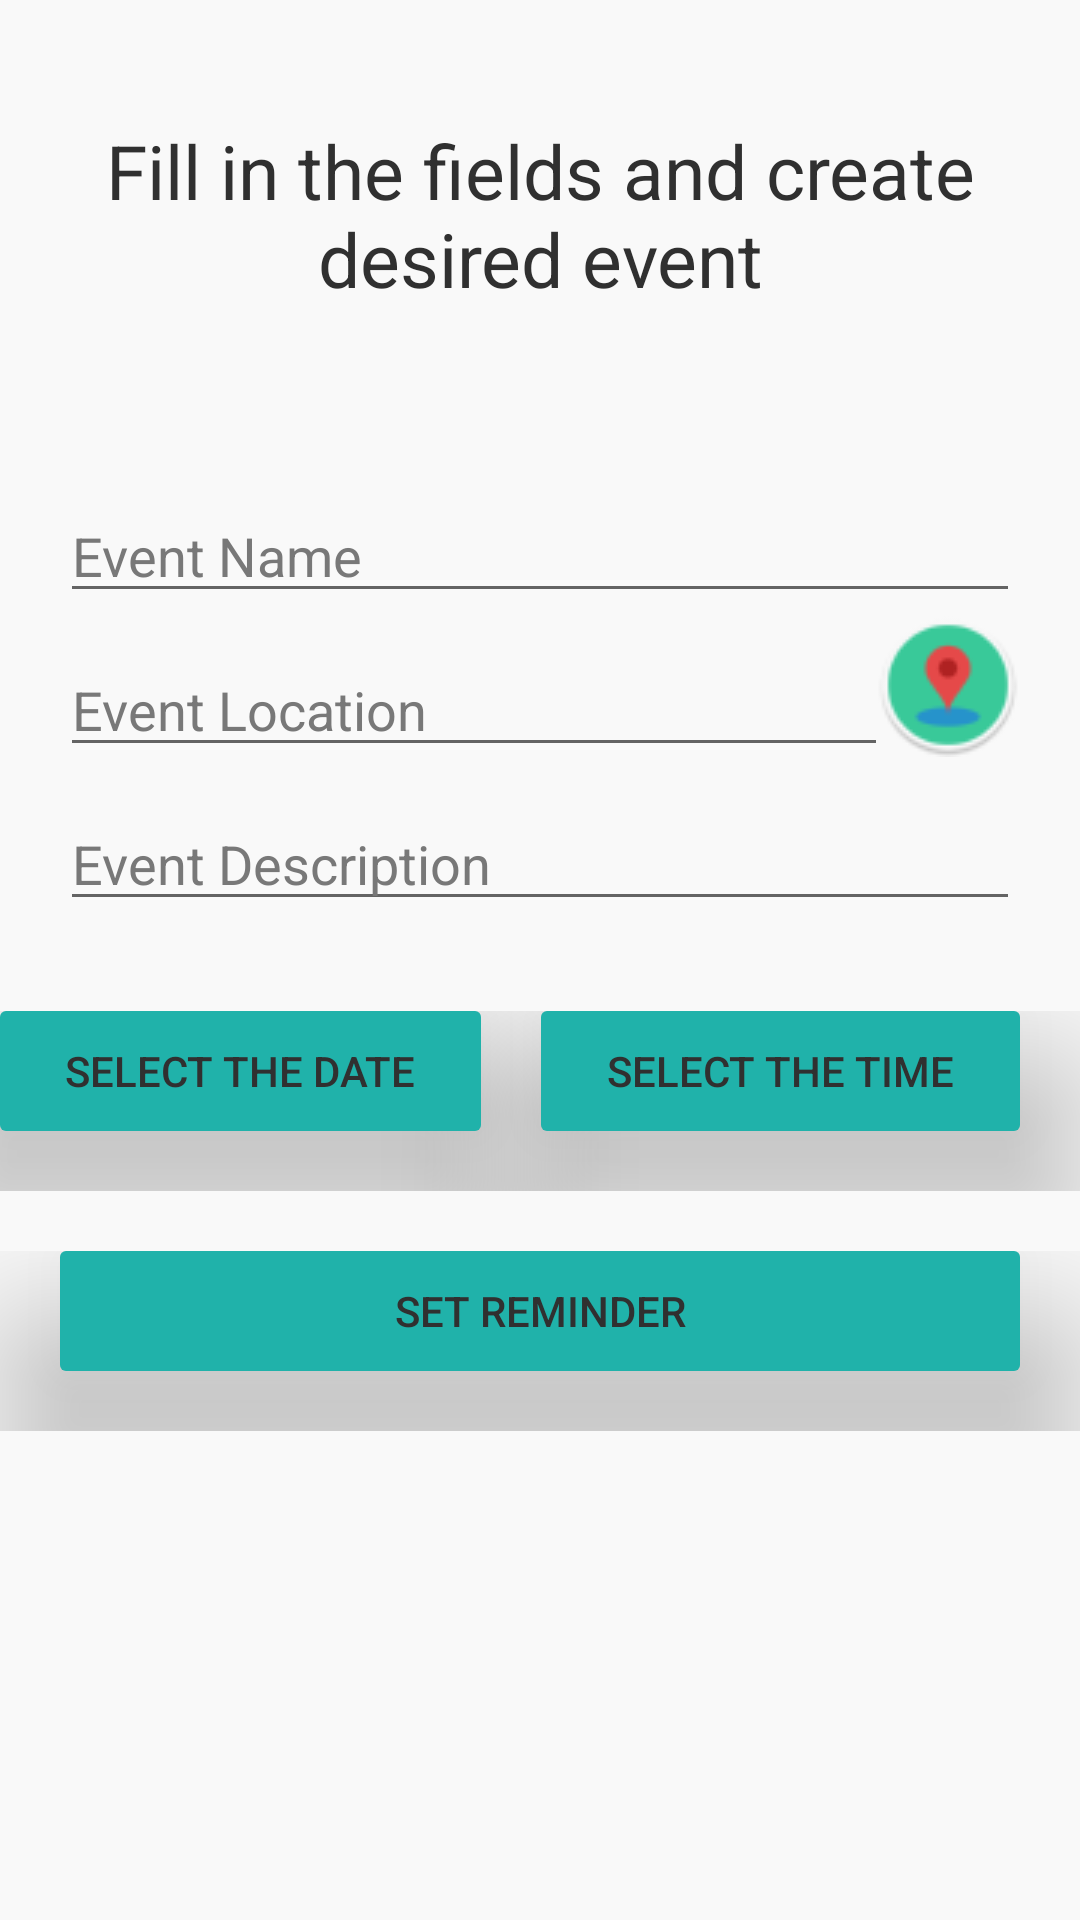

Reconstruct the res/layout file that produces this screen, plus the resources it refers to.
<!-- AndroidManifest.xml: application theme AppTheme -->
<!-- res/layout/activity_main.xml -->
<?xml version="1.0" encoding="utf-8"?>
<ScrollView
    xmlns:android="http://schemas.android.com/apk/res/android"
    android:layout_height="match_parent"
    android:layout_width="match_parent"
    android:background="@color/grayThird">


<LinearLayout
    xmlns:android="http://schemas.android.com/apk/res/android"
    android:layout_width="match_parent"
    android:layout_height="match_parent"
    android:orientation="vertical">


    <TextView
        android:layout_width="match_parent"
        android:layout_height="wrap_content"
        android:layout_marginLeft="20dp"
        android:layout_marginRight="20dp"
        android:id="@+id/text1"
        android:layout_marginTop="40sp"
        android:text="@string/instruction"
        android:textSize="25sp"
        android:textDirection="ltr"
        android:gravity="center"
        android:textColor="#303030"/>

    <EditText
        android:layout_width="match_parent"
        android:layout_height="wrap_content"
        android:id="@+id/editText1"
        android:layout_marginLeft="20dp"
        android:layout_marginRight="20dp"
        android:layout_marginTop="60dp"
        android:layout_below="@+id/text2"
        android:layout_gravity="center"
        android:inputType="text"
        android:hint="@string/event_name"
        android:textColorHint="#787878"/>

    <RelativeLayout
        android:layout_width="wrap_content"
        android:layout_height="match_parent">



    <EditText
        android:layout_width="match_parent"
        android:layout_height="wrap_content"
        android:id="@+id/editText2"
        android:layout_marginLeft="20dp"
        android:layout_marginRight="20dp"
        android:layout_marginTop="10dp"
        android:layout_below="@+id/editText1"
        android:layout_gravity="center"
        android:inputType="text"
        android:hint="@string/event_location"
        android:textColorHint="#787878"/>

        <ImageButton
            android:layout_width="wrap_content"
            android:layout_height="wrap_content"
            android:layout_alignRight="@+id/editText2"
            android:src="@drawable/location"
            android:background="@color/grayThird"
            android:id="@+id/locationButton"


        />

    </RelativeLayout>

    <EditText
        android:layout_width="match_parent"
        android:layout_height="wrap_content"
        android:id="@+id/editText3"
        android:layout_marginLeft="20dp"
        android:layout_marginRight="20dp"
        android:layout_marginTop="10dp"
        android:layout_below="@+id/editText2"
        android:layout_gravity="center"
        android:inputType="text"
        android:hint="@string/event_description"
        android:textColorHint="#787878"
        />

    <LinearLayout
        android:layout_width="match_parent"
        android:layout_height="60dp"
        android:orientation="horizontal"
        android:layout_marginTop="30dp"
        android:clickable="true">

        <Button
            android:layout_width="wrap_content"
            android:layout_height="40dp"
            android:layout_marginLeft="20dp"
            android:layout_marginRight="20dp"
            android:layout_marginEnd="20dp"
            android:gravity="center"
            android:text="@string/pick_date"
            android:textColor="#303030"
            android:onClick="showDatePickerDialog"
            android:layout_weight="0.04"
            android:id="@+id/dateButton"
            android:clickable="true"
            style="@style/dugme"
            android:elevation="30dp"
            android:translationZ="30dp"/>

        <Button
            android:layout_width="wrap_content"
            android:layout_height="40dp"
            android:layout_marginRight="20dp"
            android:layout_marginLeft="10dp"
            android:layout_marginEnd="20dp"
            android:gravity="center"
            android:text="@string/pick_time"
            android:textColor="#303030"
            android:onClick="showTimePickerDialog"
            android:layout_weight="0.04"
            android:id="@+id/timeButton"
            android:clickable="true"
            style="@style/dugme"
            android:elevation="30dp"
            android:translationZ="30dp" />

    </LinearLayout>

    <LinearLayout
        android:layout_width="match_parent"
        android:layout_height="60dp"
        android:orientation="horizontal"
        android:layout_marginTop="20dp">

        <Button
            android:layout_width="wrap_content"
            android:layout_height="40dp"
            android:layout_marginLeft="20dp"
            android:layout_marginRight="20dp"
            android:gravity="center"
            android:text="@string/set_event"
            android:textColor="#303030"
            android:layout_weight="0.04"
            android:id="@+id/setEvent"
            android:onClick="setEvent"
            android:clickable="true"
            style="@style/dugme"
            android:elevation="30dp"
            android:translationZ="30dp" />

        </LinearLayout>


</LinearLayout>


</ScrollView>
<!-- resources referenced by this layout -->
<resources>
  <item name="grayThird" type="color">#f9f9f9</item>
  <!-- drawable location: png bitmap (drawable-mdpi, 3464 bytes) -->
  <string name="event_description">Event Description</string>
  <string name="event_location">Event Location</string>
  <string name="event_name">Event Name</string>
  <string name="instruction">Fill in the fields and create desired event</string>
  <string name="pick_date">Select the date</string>
  <string name="pick_time">Select the time</string>
  <string name="set_event">Set Reminder</string>
  <style name="dugme" parent="android:style/Widget.Material.Button">
          <item name="android:background">@drawable/raised_button_background</item>
      </style>
  <style name="AppTheme" parent="Theme.AppCompat.Light.DarkActionBar">
          
      </style>
  <!-- drawable raised_button_background (drawable-v21) -->
  <?xml version="1.0" encoding="utf-8"?>
  <ripple xmlns:android="http://schemas.android.com/apk/res/android"
      android:color="@color/DarkCyan">
      <item>
          <shape xmlns:android="http://schemas.android.com/apk/res/android">
              <corners android:radius="2dp" />
              <solid android:color="@color/LightSeaGreen" />
          </shape>
      </item>
  </ripple>
  <item name="DarkCyan" type="color">#008B8B</item>
  <item name="LightSeaGreen" type="color">#20B2AA</item>
</resources>
